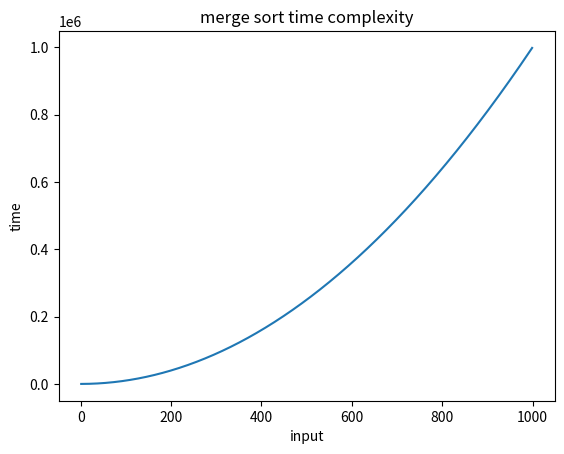

Here is the Python script that generated this plot:
import time
import matplotlib.pyplot as plt

def merge(left, right):
    if not left or not right:
        return left or right
    result = []
    i, j = 0, 0
    while len(result) < len(left) + len(right):
        if left[i] < right[j]:
            result.append(left[i])
            i += 1
        else:
            result.append(right[j])  
            j += 1
        if i == len(left) or j == len(right):
            result.extend(left[i:] or right[j:])
            break
    return result

def mergesort(lst):
    if len(lst) < 2:
        return lst
    middle = len(lst) // 2
    left = mergesort(lst[:middle])
    right = mergesort(lst[middle:])
    return merge(left, right)  

seq = [12, 8, 9, 7, 1]
print("Given array is:")
print(seq)
print("\n")
print("Sorted array is:")
print(mergesort(seq))


x = list(range(1, 1000))  
plt.plot(x,[y*y for y in x])
plt.title("merge sort time complexity")
plt.xlabel("input")
plt.ylabel("time")
plt.show()


